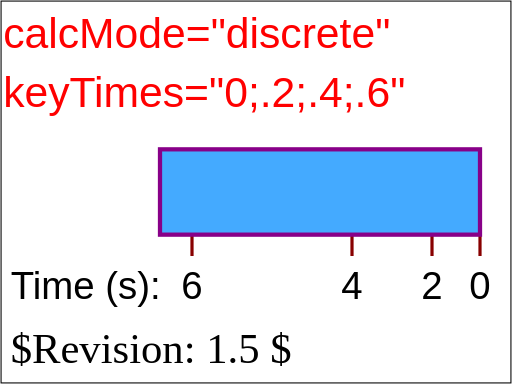
t = 0.00 s
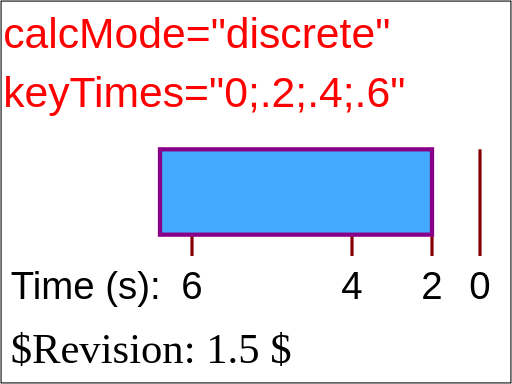
t = 2.00 s
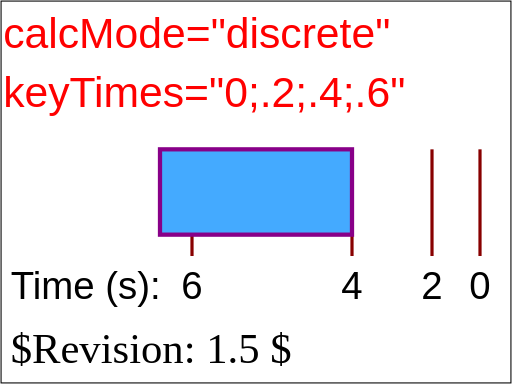
t = 4.00 s
t = 5.50 s: frame unchanged from t = 4.00 s, image omitted
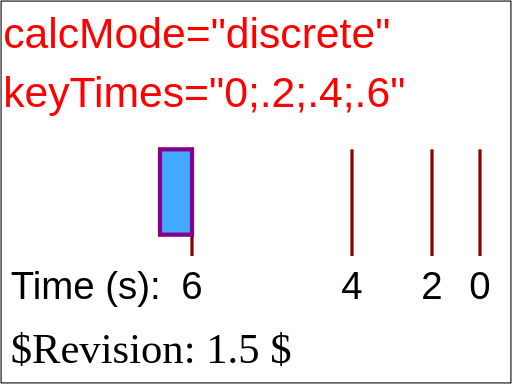
t = 6.00 s
t = 10.00 s: frame unchanged from t = 6.00 s, image omitted

The animated SVG that drew these frames (rendered in a browser with its animation timeline set to each time). Animation: 1 SMIL element (animate=1); one cycle of 10.00 s.

<?xml version="1.0" encoding="UTF-8"?>
<!DOCTYPE svg PUBLIC "-//W3C//DTD SVG 1.1 Tiny//EN" "http://www.w3.org/Graphics/SVG/1.1/DTD/svg11-tiny.dtd">

<!--======================================================================-->
<!--=  Copyright 2000 World Wide Web Consortium, (Massachusetts          =-->
<!--=  Institute of Technology, Institut National de Recherche en        =-->
<!--=  Informatique et en Automatique, Keio University). All Rights      =-->
<!--=  Reserved. See http://www.w3.org/Consortium/Legal/.                =-->
<!--======================================================================-->
<!-- =====================================================================-->
<!--                                                                      -->
<!-- animation-add-BE-08.svg                                              -->
<!-- renamed for 1.1 suite to animate-elem-14-t.svg                       -->
<!-- renamed and split for svgt/b to animate-elem-07-t-a.svg              -->
<!--                                                                      -->
<!-- Test possible values for 'keyTimes'                                  -->
<!--                                                                      -->
<!-- Author : Jon Ferraiolo 11-Aug-2000                                   -->
<!-- Revised for 1.1 : Mathias Larsson Carlander Feb/12/2002              -->
<!-- Revised for svgt/b: Ola Andersson Jun/26/2002                        -->   
<!--                                                                      -->
<!-- History:                                                             -->
<!--  11-Aug-2000, JF: Serial#1 created.                                  -->
<!--                                                                      -->
<!-- =====================================================================-->
<!--======================================================================-->
<!--= Note. After October 2000, revision history is kept as CVS 'commit' =-->
<!--= log messages, and therefore is no longer in the preceding preamble.=-->
<!--======================================================================-->
<svg xmlns="http://www.w3.org/2000/svg" xmlns:xlink="http://www.w3.org/1999/xlink"  id="svg-root" width="100%" height="100%" viewBox="0 0 480 360" version="1.1" baseProfile="tiny">
   <SVGTestCase xmlns="http://www.w3.org/2000/02/svg/testsuite/description/">
      <OperatorScript version="$Revision: 1.5 $" testname="animate-elem-07-t-a.svg">
         <Paragraph>
            Test 'calcMode'=discrete
         </Paragraph> 
         <Paragraph>
            One animation has been defined to animate the height of a rectangle. Ruler lines and text are provided 
            to help show what the correct behavior is. The red text shows the values for the 'calcMode' and 'keyTimes' attributes. The 
            black text and ruler lines help show the size and movement of the rectangle over time.
         </Paragraph> 
         <Paragraph>
            This test shows an animation with calcMode="discrete" (i.e., a jumping animation). 
         </Paragraph> 
      </OperatorScript>
   </SVGTestCase>
   <title id="test-title">animate-elem-14-t</title>
   <desc id="test-desc">Test possible values for 'keyTimes'</desc>
   <!--======================================================================-->
   <!--Content of Test Case follows...                  =====================-->
   <!--======================================================================-->
   <g id="test-body-content">
      <text font-family="Arial" fill="red" font-size="40"  x="3" y="45">calcMode="discrete"</text>
      <text font-family="Arial" fill="red" font-size="40"  x="3" y="100">keyTimes="0;.2;.4;.6"</text>
      <g xml:space="preserve" font-family="Arial" font-size="13.5" stroke-width="3" >
         <g transform="translate(150,140)">
            <text font-size="36" x="-140" y="140">Time (s):</text>
            <text font-size="36" x="290" y="140">0</text>
            <line x1="300" y1="0" x2="300" y2="100" fill="none" stroke="#880000" />
            <text font-size="36" x="245" y="140">2</text>
            <line x1="255" y1="0" x2="255" y2="100" fill="none" stroke="#880000" />
            <text font-size="36" x="170" y="140">4</text>
            <line x1="180" y1="0" x2="180" y2="100" fill="none" stroke="#880000" />
            <text font-size="36" x="20" y="140">6</text>
            <line x1="30" y1="0" x2="30" y2="100" fill="none" stroke="#880000" />
            <rect x="0" y="0" width="300" height="80" fill="#44AAFF" stroke="#880088" stroke-width="4" >
               <animate attributeName="width" calcMode="discrete" values="300;255;180;30" keyTimes="0;.2;.4;.6" begin="0s" dur="10s" fill="freeze"/>
            </rect>
            
         </g>
         
      </g>
   </g>
   <text id="revision" x="10" y="340" font-size="40" stroke="none" fill="black">$Revision: 1.5 $</text>
   <rect id="test-frame" x="1" y="1" width="478" height="358" fill="none" stroke="#000000"/>
</svg>
